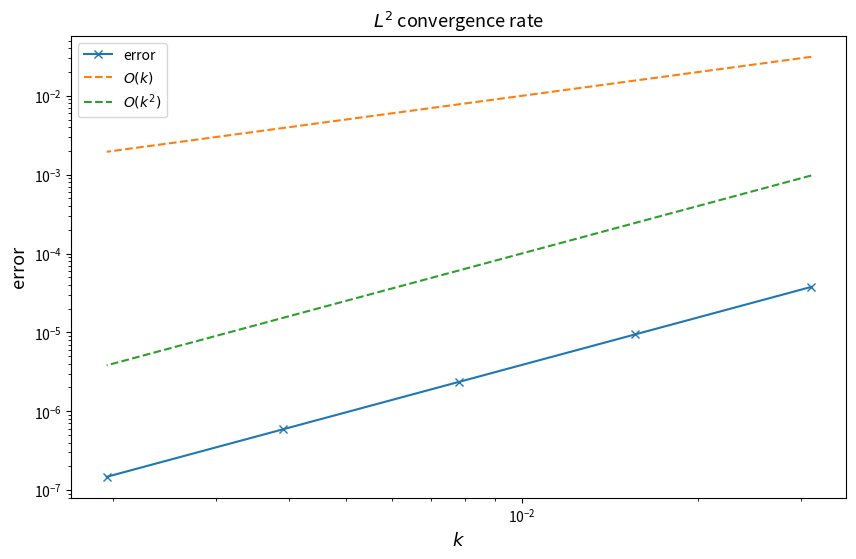

This figure's Python source:
import numpy as np
import scipy.sparse as sp
from scipy.sparse.linalg import spsolve
import matplotlib.pyplot as plt
import numpy.linalg as lin


def build_massMatrix(N):
    a = 1 / 6 * np.ones(N - 1)
    M = sp.diags(a, -1) + sp.diags(a, 1) + 2 / 3 * sp.eye(N)
    return 1 / (N + 1) * M


def alpha(x):
    return 1 + x * x


def beta(x):
    return 2 * x


def gamma(x):
    return np.pi**2 * x**2


########### Alternatively could use an element-by-element construction ###########
# def build_rigidityMatrix(N,alpha,beta,gamma):
#     M=np.zeros((N,N))
#     h=1/(N+1)
#     k=h/2 #Assume the mapping takes the form x=hatx*k+b, this line computes k
#     for i in range(N+1):
#         b=i*h+h/2 #This line computes b
#         if i==0:
#            M[0,0]=M[0,0] + 1/3*( (2/h*alpha(-k+b)/4) + 4*(2/h*alpha(b)/4+beta(b)/4+h/2*gamma(b)/4) + (2/h*alpha(k+b)/4+beta(k+b)/2+h/2*gamma(k+b)) )
#         elif i==N:
#            M[N-1,N-1]=M[N-1,N-1] + 1/3*((2/h*alpha(-k+b)/4-beta(-k+b)/2+h/2*gamma(-k+b)) + 4*(2/h*alpha(b)/4-beta(b)/4+h/2*gamma(b)/4) + (2/h*alpha(k+b)/4))
#         else:
#            M[i-1,i-1]=M[i-1,i-1] + 1/3*((2/h*alpha(-k+b)/4-beta(-k+b)/2+h/2*gamma(-k+b)) + 4*(2/h*alpha(b)/4-beta(b)/4+h/2*gamma(b)/4) + (2/h*alpha(k+b)/4))
#            M[i,i]=M[i,i] + 1/3*( (2/h*alpha(-k+b)/4) + 4*(2/h*alpha(b)/4+beta(b)/4+h/2*gamma(b)/4) + (2/h*alpha(k+b)/4+beta(k+b)/2+h/2*gamma(k+b)) )
#            M[i-1,i]=M[i-1,i] + 1/3*((-2/h*alpha(-k+b)/4+beta(-k+b)/2) + 4*(-2/h*alpha(b)/4+beta(b)/4+h/2*gamma(b)/4) + (-2/h*alpha(k+b)/4))
#            M[i,i-1]=M[i,i-1]+1/3*((-2/h*alpha(-k+b)/4) + 4*(-2/h*alpha(b)/4-beta(b)/4+h/2*gamma(b)/4) + (-2/h*alpha(k+b)/4-beta(k+b)/2))
#     return M


def build_rigidityMatrix(N, alpha, beta, gamma):
    X = np.linspace(0, 1, N + 2)
    Y = (X[:-1] + X[1:]) / 2
    h = 1 / (N + 1)

    a1 = alpha(X)
    a2 = alpha(Y)

    b1 = beta(X)
    b2 = beta(Y)

    c1 = gamma(X)
    c2 = gamma(Y)

    d3 = (
        -1 / h * (a1[1:-2] + 4 * a2[1:-1] + a1[2:-1])
        + b1[1:-2]
        + 2 * b2[1:-1]
        + h * c2[1:-1]
    ) / 6
    d1 = (
        -1 / h * (a1[1:-2] + 4 * a2[1:-1] + a1[2:-1])
        - b1[2:-1]
        - 2 * b2[1:-1]
        + h * c2[1:-1]
    ) / 6
    d2 = (
        1 / h * (a1[:-2] + 4 * a2[:-1] + a1[1:-1])
        + 2 * b2[:-1]
        + b1[1:-1]
        + h * (c2[:-1] + c1[1:-1])
        + 1 / h * (a1[1:-1] + 4 * a2[1:] + a1[2:])
        - 2 * b2[1:]
        - b1[1:-1]
        + h * (c2[1:] + c1[1:-1])
    ) / 6

    return sp.diags([d1, d2, d3], [-1, 0, 1])


def f(t, x):
    return np.exp(-t) * (2 * np.pi**2 * x**2 + np.pi**2 - 1) * np.sin(np.pi * x)


def initial_value(x):
    return np.sin(np.pi * x)


def exact_solution_at_1(x):
    return np.exp(-1) * np.sin(np.pi * x)


def build_F(t, N):
    h = 1 / (N + 1)
    X = np.linspace(0, 1, N + 2)
    return h / 3 * (f(t, X[:-2] + h / 2) + f(t, X[1:-1]) + f(t, X[1:-1] + h / 2))


def FEM_theta(N, M, theta):
    k = 1 / M
    grid = (1 / (N + 1)) * np.arange(1, N + 1)
    u_sol = initial_value(grid)
    MatrixM = build_massMatrix(N)
    MatrixA = build_rigidityMatrix(N, alpha, beta, gamma)
    B_theta = MatrixM + k * theta * MatrixA
    C_theta = MatrixM - k * (1 - theta) * MatrixA

    B_theta = B_theta.tocsr()
    C_theta = C_theta.tocsr()

    for i in range(M):
        F_theta = k * theta * build_F(k * (i + 1), N) + k * (1 - theta) * build_F(
            k * i, N
        )
        RHS = C_theta @ u_sol + F_theta
        u_sol = spsolve(B_theta, RHS)

    return u_sol


#### error analysis ####
nb_samples = 5
N = np.power(2, np.arange(5, 5 + nb_samples)) - 1
M = np.power(2, np.arange(5, 5 + nb_samples))
theta = 0.5

#### Do not change any code below! ####
l2error = np.zeros(nb_samples)
k = 1 / M


try:
    for i in range(nb_samples):
        l2error[i] = (1 / (N[i] + 1)) ** (1 / 2) * lin.norm(
            exact_solution_at_1((1 / (N[i] + 1)) * (np.arange(N[i]) + 1))
            - FEM_theta(N[i], M[i], theta),
            ord=2,
        )
        if np.isnan(l2error[i]) == True:
            raise Exception("Error unbounded. Plots not shown.")
    conv_rate = np.polyfit(np.log(k), np.log(l2error), deg=1)
    if conv_rate[0] < 0:
        raise Exception("Error unbounded. Plots not shown.")
    print(
        f"FEM with theta={theta} converges: Convergence rate in discrete $L^2$ norm with respect to time step $k$: {conv_rate[0]}"
    )
    plt.figure(figsize=[10, 6])
    plt.loglog(k, l2error, "-x", label="error")
    plt.loglog(k, k, "--", label="$O(k)$")
    plt.loglog(k, k**2, "--", label="$O(k^2)$")
    plt.title("$L^2$ convergence rate", fontsize=13)
    plt.xlabel("$k$", fontsize=13)
    plt.ylabel("error", fontsize=13)
    plt.legend()
    plt.plot()
    plt.show()
except Exception as e:
    print(e)
